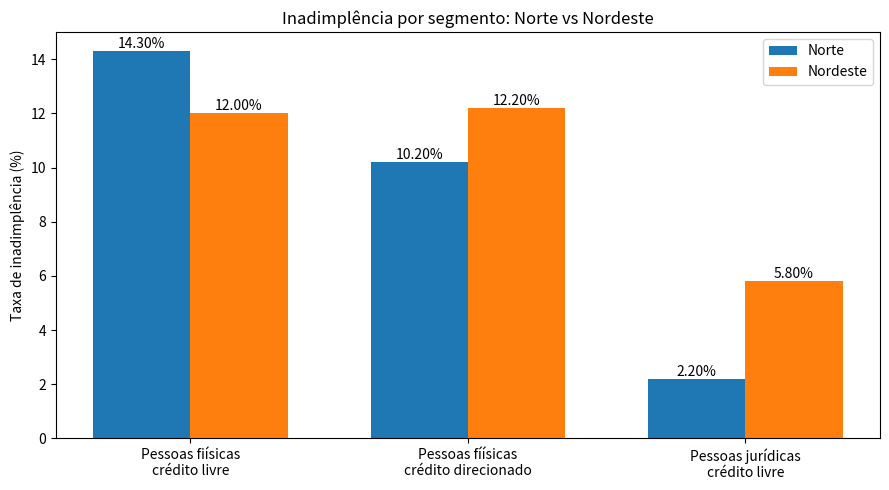

Python code for this plot:
import matplotlib.pyplot as plt


# 1 DADOS
segmentos = [
    "Pessoas fiísicas\ncrédito livre",
    "Pessoas fíísicas\ncrédito direcionado",
    "Pessoas jurídicas\ncrédito livre",
]

norte = [14.3, 10.2, 2.2]
nordeste = [12.0, 12.2, 5.8]


# 2  POSIÇÕES DAS BARRAS
posicoes = list(range(len(segmentos))) # cria uma variável com os índices dos segmentos para com possição 0 1 2

largura = 0.35 # Define a largura das barras e o tamanho do gráfico

# 3) DESENHO
fig, ax = plt.subplots(figsize=(9, 5)) #define o tamanho da tela do gráfico


# Cria as barras para cada região
barras_norte = ax.bar(
    [p - largura / 2 for p in posicoes], norte, largura, label="Norte")
barras_nordeste = ax.bar(
    [p + largura / 2 for p in posicoes], nordeste, largura, label="Nordeste")

# Adiciona os rótulos de valor nas barras
ax.bar_label(barras_norte, fmt="%.2f%%")
ax.bar_label(barras_nordeste, fmt="%.2f%%")


# 4) ACABAMENTO
# Adiciona rótulos, título e legenda
ax.set_xticks(posicoes)
ax.set_xticklabels(segmentos)
ax.set_ylabel("Taxa de inadimplência (%)")
ax.set_title("Inadimplência por segmento: Norte vs Nordeste")
ax.legend()

plt.tight_layout()

# Salva o gráfico em um arquivo PNG
plt.savefig("grafico_inadimplencia.png", dpi=300)

# Exibe o gráfico
plt.show()
